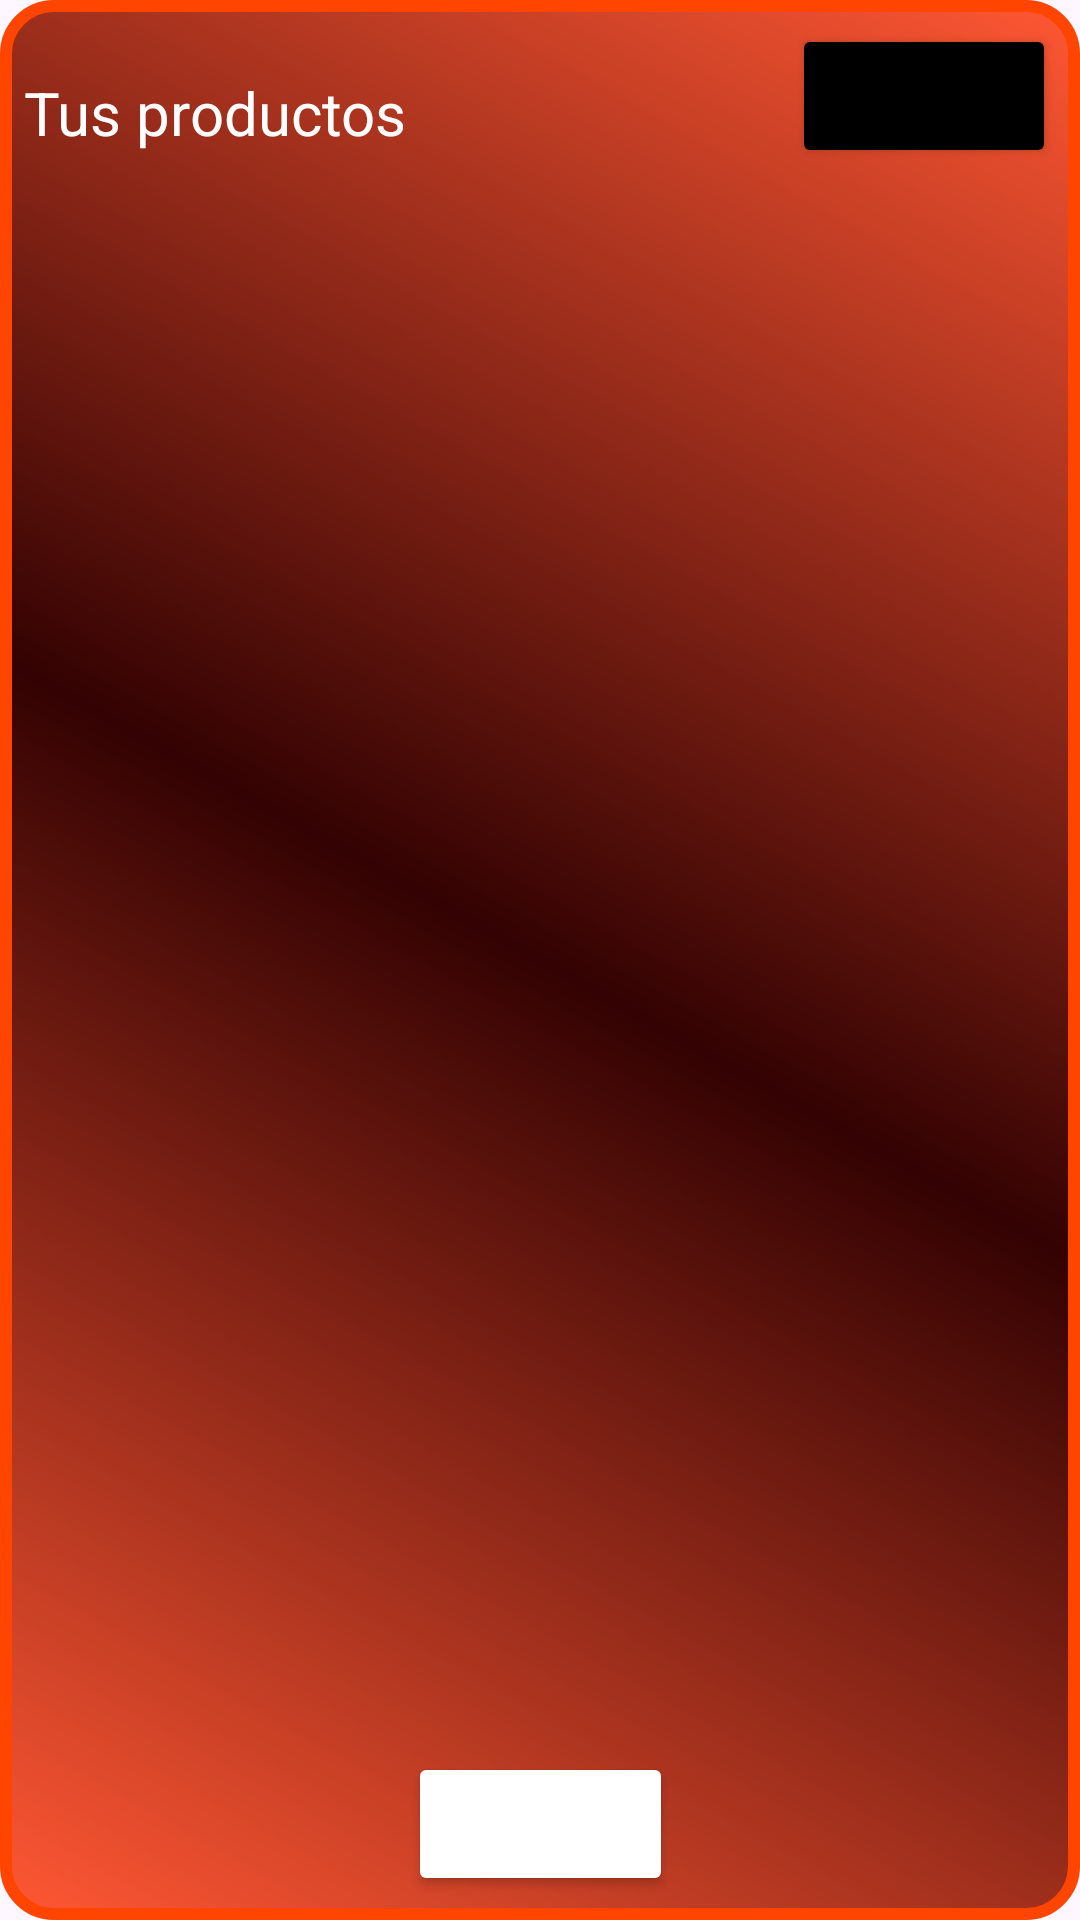

Produce the Android XML layout that renders to this screen, including the resource entries it uses.
<!-- AndroidManifest.xml: application theme Theme.Club_futbol_1 -->
<!-- res/layout/fragment_carrrito.xml -->
<?xml version="1.0" encoding="utf-8"?>
<FrameLayout xmlns:android="http://schemas.android.com/apk/res/android"
    xmlns:tools="http://schemas.android.com/tools"
    android:layout_width="match_parent"
    android:layout_height="match_parent"
    tools:context=".ui.fragments.CarrritoFragment"
    android:layout_marginBottom="32dp"
    android:background="@drawable/degradado_main_activity"

    >


    <androidx.constraintlayout.widget.ConstraintLayout xmlns:android="http://schemas.android.com/apk/res/android"
        xmlns:app="http://schemas.android.com/apk/res-auto"
        xmlns:tools="http://schemas.android.com/tools"
        android:layout_width="match_parent"
        android:layout_height="match_parent"
        >

        <TextView
            android:id="@+id/tituloTienda"
            android:layout_width="match_parent"
            android:layout_height="wrap_content"
            android:text="@string/titulo_carrito"
            android:layout_marginTop="16dp"
            style="@style/titulo"
            app:layout_constraintTop_toTopOf="parent"

            />
        <Button
            android:id="@+id/btn_regresar"
            android:layout_width="wrap_content"
            android:layout_height="wrap_content"
            android:drawableLeft="@drawable/ic_regresar"
            app:layout_constraintTop_toTopOf="parent"
            app:layout_constraintEnd_toEndOf="parent"
            style="@style/btn_regresar"
            />
        <androidx.recyclerview.widget.RecyclerView
            android:id="@+id/noticiasRecycle"
            android:layout_width="0dp"
            android:layout_height="0dp"
            android:layout_marginTop="16dp"
            app:layout_constraintTop_toBottomOf="@id/tituloTienda"
            app:layout_constraintStart_toStartOf="parent"
            app:layout_constraintEnd_toEndOf="parent"
            app:layout_constraintBottom_toTopOf="@id/btn_pagar"
            />

        <Button
            android:id="@+id/btn_pagar"
            android:layout_width="wrap_content"
            android:layout_height="wrap_content"
            app:layout_constraintBottom_toBottomOf="parent"
            app:layout_constraintStart_toStartOf="parent"
            app:layout_constraintEnd_toEndOf="parent"
            style="@style/btn_pagar"
            />
    </androidx.constraintlayout.widget.ConstraintLayout>

</FrameLayout>
<!-- resources referenced by this layout -->
<resources>
  <!-- drawable degradado_main_activity (drawable) -->
  <?xml version="1.0" encoding="utf-8"?>
  <shape xmlns:android="http://schemas.android.com/apk/res/android">
      
      <solid android:color="#FF5733" /> 
      <corners android:radius="16dp" /> 
  
      
      <stroke
          android:color="#FF4500"
          android:width="4dp" /> 
  
      
      <gradient
          android:startColor="#FF5733"
          android:centerColor="#330202"
          android:endColor="#FF5733"
          android:angle="45"
          android:type="linear" /> 
  
      
      <padding
          android:left="8dp"
          android:top="8dp"
          android:right="8dp"
          android:bottom="8dp" /> 
  </shape>
  <string name="titulo_carrito">Tus productos</string>
  <style name="btn_pagar" parent="normalText">
          <item name="android:textSize">@dimen/titulo</item>
          <item name="android:text">Pagar</item>
          <item name="backgroundTint">@color/verde</item>
      </style>
  <style name="btn_regresar" parent="normalText">
          <item name="android:textSize">@dimen/titulo</item>
          <item name="backgroundTint">@color/black</item>
      </style>
  <style name="titulo" parent="normalText">
          <item name="android:textSize">@dimen/titulo</item>
      </style>
  <style name="Theme.Club_futbol_1" parent="Base.Theme.Club_futbol_1" />
  <style name="normalText">
          <item name="android:textColor">@color/white</item>
          <item name="android:textSize">@dimen/normalText</item>
      </style>
  <dimen name="titulo">20sp</dimen>
  <style name="Base.Theme.Club_futbol_1" parent="Theme.Material3.DayNight.NoActionBar">
          
          
      </style>
  <dimen name="normalText">16sp</dimen>
  <!-- not gathered from this repository: default colours our renderer supplied (Android Studio template values) -->
  <color name="black">#FF000000</color>
  <color name="white">#FFFFFFFF</color>
</resources>
